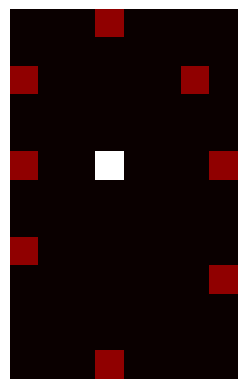

The script that saved this image:
#!/usr/bin/python3
# coding: utf-8

# ---- Description ----
""" Main script of project """

# ---- Imports ----
import numpy as np
import copy
import matplotlib.pyplot as plt


# ---- Functions ----
def add_point(mapped, point, coord):
    relative_x, relative_y = calculate_relative(point[0], point[1])

    new_x = coord[0]
    new_y = coord[1]

    point_x = new_x + relative_x
    point_y = new_y + relative_y

    if point_x >= len(mapped):
        for i in range(len(mapped), point_x + 1):
            mapped.append([0] * len(mapped[0]))
    elif point_x < 0:
        for i in range(point_x, 0):
            mapped.insert(0, [0] * len(mapped[0]))
        new_x += np.absolute(point_x)

    if point_y < 0:
        y = np.absolute(point_y)
        for i in range(len(mapped)):
            mapped[i] = [0] * y + mapped[i]
        new_y += np.absolute(point_y)
    elif point_y >= len(mapped[0]):
        length = point_y - len(mapped[0])
        for i in range(len(mapped)):
            mapped[i] += [0] * (length + 1)

    point_x = max(0, point_x)
    point_y = max(0, point_y)
    put_point(mapped, point_x, point_y, 1)
    return new_x, new_y


def put_point(mapped, x, y, code):
    mapped[x][y] = code


def calculate_relative(distance, angle):
    relative_x = int(np.round(np.sin(np.deg2rad(angle)) * distance))
    relative_y = int(np.round(np.cos(np.deg2rad(angle)) * distance))
    return relative_x, relative_y


def search_pattern(mapped, datas):
    positions = []
    for point in datas:
        positions.append(calculate_relative(point[0], point[1]))
    for i in range(len(mapped)):
        for j in range(len(mapped[i])):
            if mapped[i][j] not in (0, 5):
                continue
            valid = 0
            for x, y in positions:
                try:
                    if mapped[i + x][j + y] == 0:
                        break
                    else:
                        valid += 1
                except IndexError:
                    break
            if valid == len(positions):
                return i, j


def scan(rangemin, rangemax, datas, zero_test=True):
    datas = copy.deepcopy(datas)
    pred = []
    for i in range(rangemin, rangemax):
        tests = []
        for index in datas:
            tests.append(copy.deepcopy(index))
            tests[-1][1] = (tests[-1][1] + 360 - i) % 360
        coord = search_pattern(mapped, tests)
        if coord is not None:
            pred.append((coord, i))
            if zero_test:
                if i == 0:
                    return scan(-20, 20, datas, zero_test=False)
    return pred


def search_position(mapped, datas):
    datas = copy.deepcopy(datas)
    pred = scan(0, 360, datas, zero_test=True)
    resdir = 0
    coord = np.full(shape=2, fill_value=0)
    for prediction in pred:
        coord += np.array(prediction[0])
        resdir += prediction[1]

    try:
        resdir /= len(pred)
        coord = coord // len(pred)
        coord = coord.tolist()
    except ZeroDivisionError:
        resdir = None
        coord = None
    if resdir < 0:
        resdir = (360 + resdir) % 360
    return coord, resdir


def place_mesures(mapped, datas, position, direction):
    batch = []
    datas = copy.deepcopy(datas)
    for info in datas:
        batch.append(info)
        batch[-1][1] = (batch[-1][1] + 360 - direction) % 360  # if robot add its direction to mesures
    for point in batch:
        position = add_point(mapped, point, position)
    return position


# ---- Script ----
if __name__ == '__main__':
    mapped = [[]]
    direction = 50
    coord = (0, 0)
    tests = [[7, 90], [3 * np.sqrt(2), 135], [3, 180], [3 * np.sqrt(2), 225], [5, 270],
             [3 * np.sqrt(2), 315], [4, 0], [4 * np.sqrt(2), 45]]
    for index in range(len(tests)):
        tests[index][1] += direction
        tests[index][1] %= 360
    print("Datas : {}".format(tests))
    coord: (int, int) = place_mesures(mapped, tests, coord, direction)
    x: int = coord[0]
    y: int = coord[1]
    mapped[x][y] = 5
    print("Final mapped - {}".format(coord))
    img = plt.figure()
    fig = plt.imshow(np.array(mapped), interpolation='nearest')
    fig.set_cmap('hot')
    plt.axis('off')
    plt.show()
    img.savefig('test.png', bbox_inches='tight', pad_inches=0, transparent=True)
    for index in range(len(tests)):
        tests[index][1] += 360 - direction + 0
        tests[index][1] %= 360
    print("Datas : {}".format(tests))
    print(search_position(mapped, tests))  # 0 degrees here
